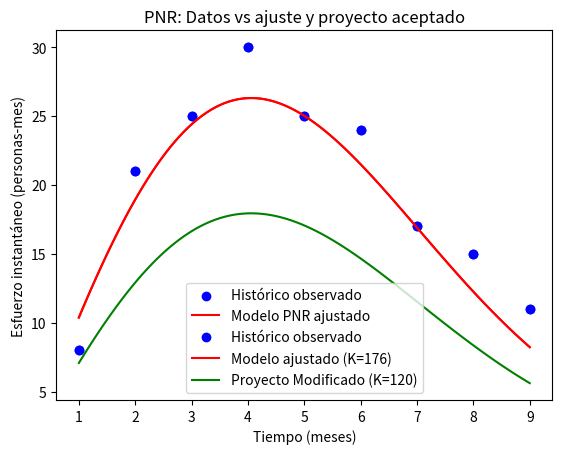

Source code (Python):
# PNR_sistemis.py modificado para Ingeniería de Software II
# Modelo dinámico Putnam-Norden-Rayleigh (PNR) usando datos históricos

import pandas as pd
import numpy as np
import math
import matplotlib.pyplot as plt
from scipy.optimize import curve_fit

# ======= DATOS HISTÓRICOS DEL PROYECTO =======
# Este bloque carga los datos de esfuerzo por mes extraídos de la imagen
t_data = np.array([1, 2, 3, 4, 5, 6, 7, 8, 9])            # Vector de meses
E_data = np.array([8, 21, 25, 30, 25, 24, 17, 15, 11])    # Esfuerzo instantáneo por mes, en personas-mes

# Muestra los datos en consola para verificación
df = pd.DataFrame({'Meses': t_data, 'PM': E_data})
print('Datos históricos de calibración:')
print(df)

# ======= CÁLCULO DEL ESFUERZO TOTAL =======
# Suma el esfuerzo total para el proyecto, necesario para calibrar el modelo
K = np.sum(E_data)
print(f"\nEl esfuerzo total del proyecto es K={K} PM")

# ======= DEFINICIÓN DE LA FUNCIÓN DE AJUSTE =======
# La función del modelo PNR, parametrizada (a: factor de dispersión)
def modelo_pnr(t, a):
    return 2 * K * a * t * np.exp(-a * t**2)

# ======= AJUSTE DEL MODELO A LOS DATOS =======
# Ajusta el parámetro 'a' utilizando el histórico con curve_fit (mejor ajuste)
popt, pcov = curve_fit(modelo_pnr, t_data, E_data, p0=[0.1])  # Supone a~0.1 inicial
a_estimada = popt[0]
print(f"\nParámetro a ajustado por mejor calibración: a = {a_estimada:.4f}")

# ======= GENERACIÓN DE CURVAS MODELO Y OBSERVADOS =======
# Crea vectores de tiempo para graficar el mejor ajuste
t_fit = np.linspace(min(t_data), max(t_data), 100)
E_fit = modelo_pnr(t_fit, a_estimada)

# ======= GRÁFICA DE DATOS Y MODELO =======
# - Puntos azules: histórico observado
# - Línea roja: curva mejor ajustada (modelo PNR)
plt.scatter(t_data, E_data, label='Histórico observado', color='blue')
plt.plot(t_fit, E_fit, label='Modelo PNR ajustado', color='red')
plt.xlabel('Tiempo (meses)')
plt.ylabel('Esfuerzo instantáneo (personas-mes)')
plt.title('Calibración PNR: histórico vs modelo ajustado')
plt.legend()
plt.show()

# ======= CURVA DEL PROYECTO MODIFICADO SEGÚN UN K ESPECIFICADO =======
# Si el usuario ingresa un nuevo esfuerzo (Kp), genera una curva alternativa
Kp = 120  # Modifica este valor para el esfuerzo aceptar por parte del alumno
E_fit_proyecto = 2 * Kp * a_estimada * t_fit * np.exp(-a_estimada * t_fit**2)

# Agrega ambas curvas y los datos al gráfico comparativo
plt.scatter(t_data, E_data, label='Histórico observado', color='blue')
plt.plot(t_fit, E_fit, label=f'Modelo ajustado (K={K})', color='red')
plt.plot(t_fit, E_fit_proyecto, label=f'Proyecto Modificado (K={Kp})', color='green')
plt.xlabel('Tiempo (meses)')
plt.ylabel('Esfuerzo instantáneo (personas-mes)')
plt.title('PNR: Datos vs ajuste y proyecto aceptado')
plt.legend()
plt.show()

# ======= BREVE EXPLICACIÓN DE CADA BLOQUE =======
# - Se cargan los datos del historial del proyecto (esfuerzo por mes) del archivo.
# - Se calcula el esfuerzo total del proyecto histórico.
# - Se ajusta el modelo matemático de Putnam-Rayleigh (PNR) a los datos.
# - Se grafican los datos observados y la curva ajustada.
# - Se permite comparar la curva original y una curva alternativa para un nuevo esfuerzo total (Kp).
